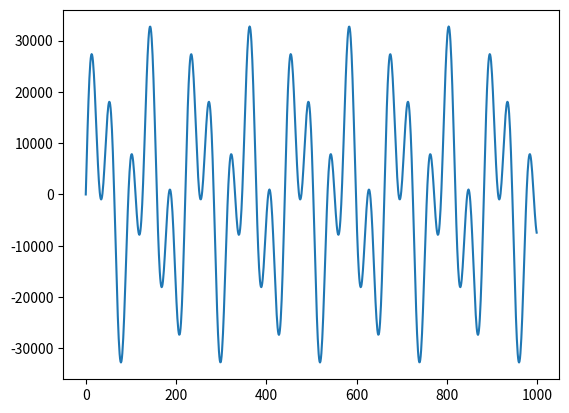

Write Python code to recreate this figure.
import matplotlib.pyplot as plt
import numpy as np
from matplotlib import pyplot as plt
from scipy.io.wavfile import write
from scipy.fft import rfft, rfftfreq, irfft

SAMPLE_RATE = 44100
DURATION = 5
N = SAMPLE_RATE * DURATION


def generate_sine_wave(frequency, duration, sample_rate):
    """Generate a sine wave with the given frequency and duration.
    """
    x = np.linspace(0, duration, sample_rate * duration, endpoint=False)
    frequencies = x * frequency
    y = np.sin(frequencies * 2 * np.pi)
    return x, y


if __name__ == "__main__":
    x, y = generate_sine_wave(2, DURATION, SAMPLE_RATE)
    _, nice_tone = generate_sine_wave(400, DURATION, SAMPLE_RATE)
    _, bad_tone = generate_sine_wave(1000, DURATION, SAMPLE_RATE)
    mixed_tone = nice_tone + bad_tone
    normalized_tone = np.int16((mixed_tone / mixed_tone.max()) * 32767)

    yf = rfft(normalized_tone)
    xf = rfftfreq(N, 1 / SAMPLE_RATE)

    points_per_freq = len(xf) / (SAMPLE_RATE / 2)
    target_idx = int(4000 * points_per_freq)

    yf[target_idx - 1 : target_idx + 2] = 0

    new_sig = irfft(yf)
    norm_new_sig = np.int16(new_sig * (32767 / new_sig.max()))

    plt.plot(new_sig[:1000])
    plt.show()
    write("mixed_tone.wav", SAMPLE_RATE, normalized_tone)
    write("clean.wav", SAMPLE_RATE, norm_new_sig)
